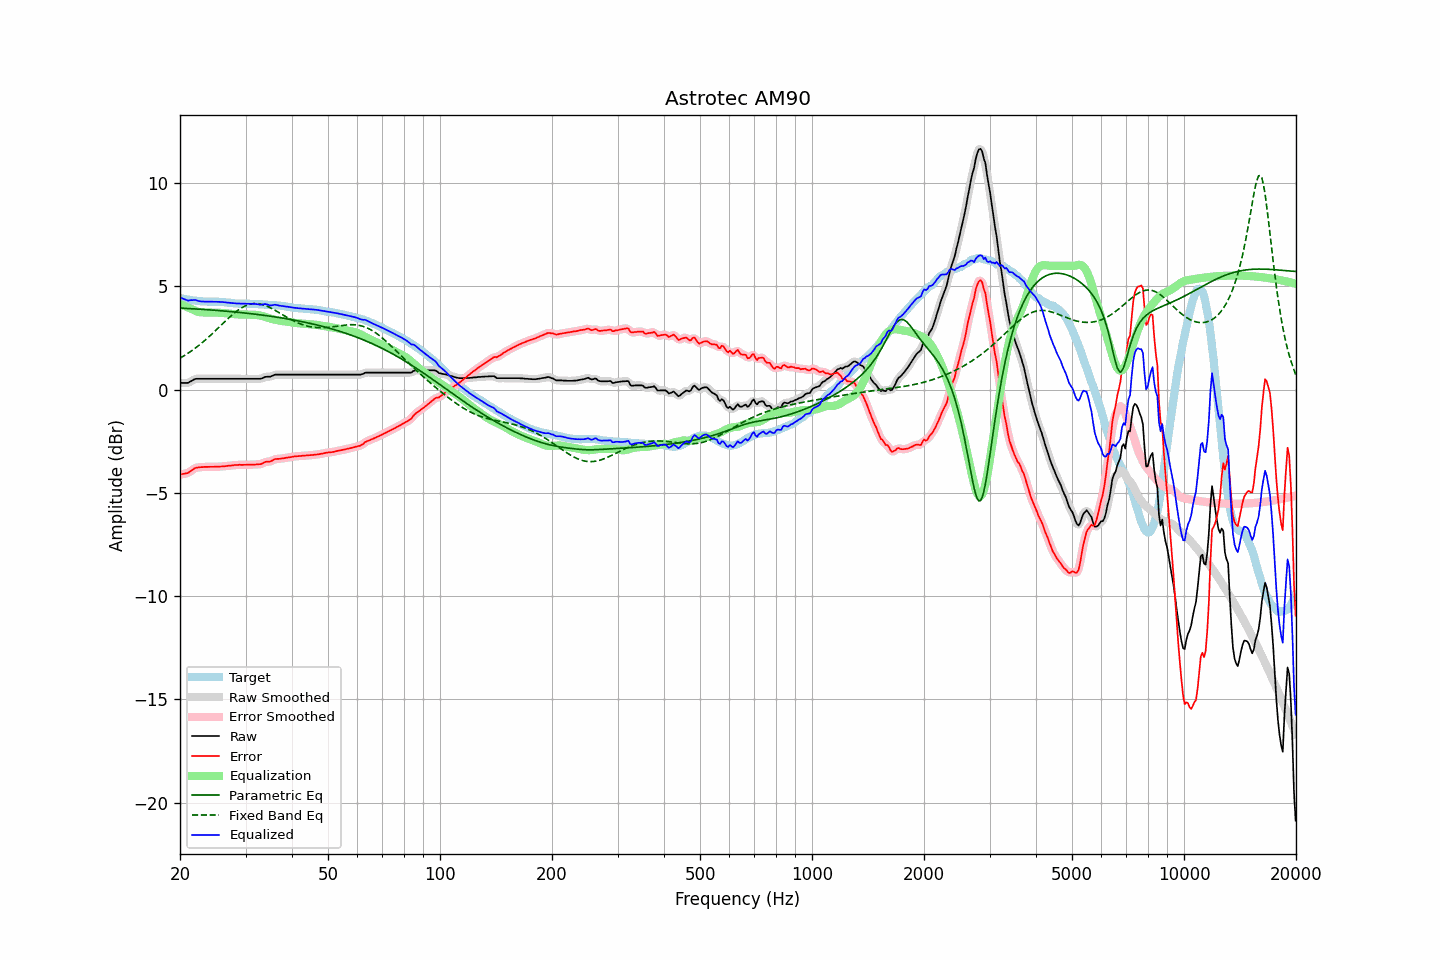

The data file committed next to this chart (first rows):
frequency, raw, error, smoothed, error_smoothed, equalization, parametric_eq, fixed_band_eq, equalized_raw, equalized_smoothed, target
20.00, 0.33, -4.11, 0.33, -4.10, 4.14, 3.95, 1.53, 4.47, 4.48, 4.44
20.20, 0.33, -4.10, 0.32, -4.10, 4.11, 3.95, 1.57, 4.44, 4.44, 4.43
20.40, 0.33, -4.08, 0.32, -4.09, 4.08, 3.94, 1.62, 4.41, 4.40, 4.41
20.61, 0.33, -4.07, 0.32, -4.07, 4.05, 3.94, 1.67, 4.37, 4.37, 4.40
20.81, 0.33, -4.05, 0.33, -4.05, 4.01, 3.94, 1.71, 4.34, 4.34, 4.37
21.02, 0.33, -4.04, 0.34, -4.02, 3.98, 3.93, 1.76, 4.31, 4.33, 4.36
21.23, 0.38, -3.98, 0.37, -3.98, 3.95, 3.93, 1.82, 4.33, 4.32, 4.35
21.44, 0.42, -3.92, 0.42, -3.92, 3.92, 3.92, 1.87, 4.34, 4.34, 4.34
21.66, 0.46, -3.87, 0.46, -3.86, 3.88, 3.92, 1.92, 4.34, 4.34, 4.32
21.87, 0.51, -3.81, 0.50, -3.82, 3.84, 3.91, 1.98, 4.35, 4.34, 4.32
22.09, 0.53, -3.78, 0.52, -3.79, 3.81, 3.91, 2.04, 4.34, 4.33, 4.31
22.31, 0.53, -3.77, 0.53, -3.77, 3.78, 3.90, 2.10, 4.31, 4.31, 4.30
22.54, 0.53, -3.76, 0.53, -3.76, 3.76, 3.90, 2.16, 4.29, 4.29, 4.29
22.76, 0.53, -3.75, 0.53, -3.75, 3.75, 3.89, 2.22, 4.28, 4.28, 4.28
22.99, 0.53, -3.75, 0.53, -3.75, 3.74, 3.89, 2.29, 4.27, 4.27, 4.28
23.22, 0.53, -3.74, 0.53, -3.74, 3.74, 3.88, 2.36, 4.27, 4.27, 4.27
23.45, 0.53, -3.74, 0.53, -3.74, 3.74, 3.88, 2.42, 4.27, 4.27, 4.27
23.69, 0.53, -3.74, 0.53, -3.74, 3.74, 3.87, 2.49, 4.27, 4.27, 4.27
23.92, 0.53, -3.74, 0.53, -3.74, 3.74, 3.87, 2.56, 4.27, 4.27, 4.27
24.16, 0.53, -3.74, 0.53, -3.74, 3.74, 3.86, 2.63, 4.26, 4.26, 4.26
24.40, 0.53, -3.74, 0.53, -3.74, 3.74, 3.86, 2.70, 4.26, 4.26, 4.26
24.65, 0.53, -3.74, 0.53, -3.74, 3.74, 3.85, 2.78, 4.26, 4.26, 4.26
24.89, 0.53, -3.73, 0.53, -3.74, 3.73, 3.84, 2.85, 4.26, 4.26, 4.26
25.14, 0.53, -3.73, 0.53, -3.73, 3.73, 3.84, 2.93, 4.26, 4.26, 4.26
25.39, 0.53, -3.73, 0.53, -3.73, 3.73, 3.83, 3.00, 4.26, 4.26, 4.26
25.65, 0.53, -3.72, 0.53, -3.72, 3.72, 3.83, 3.08, 4.25, 4.25, 4.25
25.91, 0.53, -3.72, 0.53, -3.72, 3.72, 3.82, 3.15, 4.25, 4.25, 4.25
26.16, 0.53, -3.71, 0.53, -3.71, 3.71, 3.81, 3.23, 4.24, 4.24, 4.24
26.43, 0.53, -3.71, 0.53, -3.70, 3.71, 3.81, 3.30, 4.23, 4.23, 4.24
26.69, 0.53, -3.70, 0.53, -3.70, 3.70, 3.80, 3.38, 4.22, 4.22, 4.22
26.96, 0.53, -3.69, 0.53, -3.69, 3.69, 3.79, 3.45, 4.22, 4.22, 4.21
27.23, 0.53, -3.68, 0.53, -3.68, 3.68, 3.79, 3.52, 4.21, 4.21, 4.21
27.50, 0.53, -3.67, 0.53, -3.67, 3.67, 3.78, 3.59, 4.20, 4.20, 4.20
27.77, 0.53, -3.66, 0.53, -3.66, 3.66, 3.77, 3.66, 4.19, 4.19, 4.19
28.05, 0.53, -3.65, 0.53, -3.65, 3.66, 3.76, 3.73, 4.18, 4.18, 4.18
28.33, 0.53, -3.65, 0.53, -3.65, 3.65, 3.76, 3.79, 4.18, 4.18, 4.18
28.62, 0.53, -3.65, 0.53, -3.64, 3.65, 3.75, 3.85, 4.17, 4.17, 4.17
28.90, 0.53, -3.64, 0.53, -3.64, 3.64, 3.74, 3.90, 4.17, 4.17, 4.16
29.19, 0.53, -3.64, 0.53, -3.64, 3.64, 3.73, 3.95, 4.17, 4.17, 4.17
29.48, 0.53, -3.64, 0.53, -3.64, 3.64, 3.72, 3.99, 4.17, 4.17, 4.17
29.78, 0.53, -3.64, 0.53, -3.64, 3.64, 3.72, 4.04, 4.17, 4.17, 4.17
30.08, 0.53, -3.64, 0.53, -3.64, 3.64, 3.71, 4.07, 4.17, 4.17, 4.17
30.38, 0.53, -3.64, 0.53, -3.64, 3.64, 3.70, 4.10, 4.16, 4.16, 4.16
30.68, 0.53, -3.63, 0.53, -3.63, 3.64, 3.69, 4.13, 4.16, 4.16, 4.16
30.99, 0.53, -3.63, 0.53, -3.63, 3.63, 3.68, 4.15, 4.16, 4.16, 4.16
31.30, 0.53, -3.63, 0.53, -3.63, 3.63, 3.67, 4.16, 4.16, 4.16, 4.16
31.61, 0.53, -3.63, 0.53, -3.63, 3.63, 3.66, 4.17, 4.16, 4.16, 4.16
31.93, 0.53, -3.63, 0.53, -3.62, 3.63, 3.65, 4.17, 4.15, 4.15, 4.15
32.24, 0.53, -3.61, 0.53, -3.62, 3.62, 3.64, 4.17, 4.14, 4.14, 4.14
32.57, 0.53, -3.61, 0.52, -3.61, 3.60, 3.63, 4.16, 4.13, 4.13, 4.14
32.89, 0.53, -3.61, 0.53, -3.60, 3.59, 3.62, 4.15, 4.11, 4.12, 4.14
33.22, 0.55, -3.59, 0.55, -3.58, 3.57, 3.61, 4.13, 4.12, 4.12, 4.13
33.55, 0.59, -3.54, 0.58, -3.54, 3.55, 3.60, 4.11, 4.14, 4.14, 4.13
33.89, 0.62, -3.50, 0.61, -3.51, 3.53, 3.59, 4.08, 4.15, 4.14, 4.12
34.23, 0.63, -3.49, 0.62, -3.49, 3.50, 3.58, 4.05, 4.13, 4.13, 4.11
34.57, 0.63, -3.48, 0.63, -3.48, 3.48, 3.57, 4.01, 4.11, 4.11, 4.11
34.92, 0.63, -3.48, 0.64, -3.47, 3.45, 3.56, 3.98, 4.08, 4.09, 4.11
35.27, 0.66, -3.45, 0.66, -3.44, 3.43, 3.55, 3.94, 4.09, 4.09, 4.10
35.62, 0.69, -3.41, 0.69, -3.41, 3.41, 3.54, 3.90, 4.10, 4.10, 4.10
35.97, 0.73, -3.36, 0.72, -3.38, 3.39, 3.53, 3.85, 4.12, 4.11, 4.09
... 635 more rows
